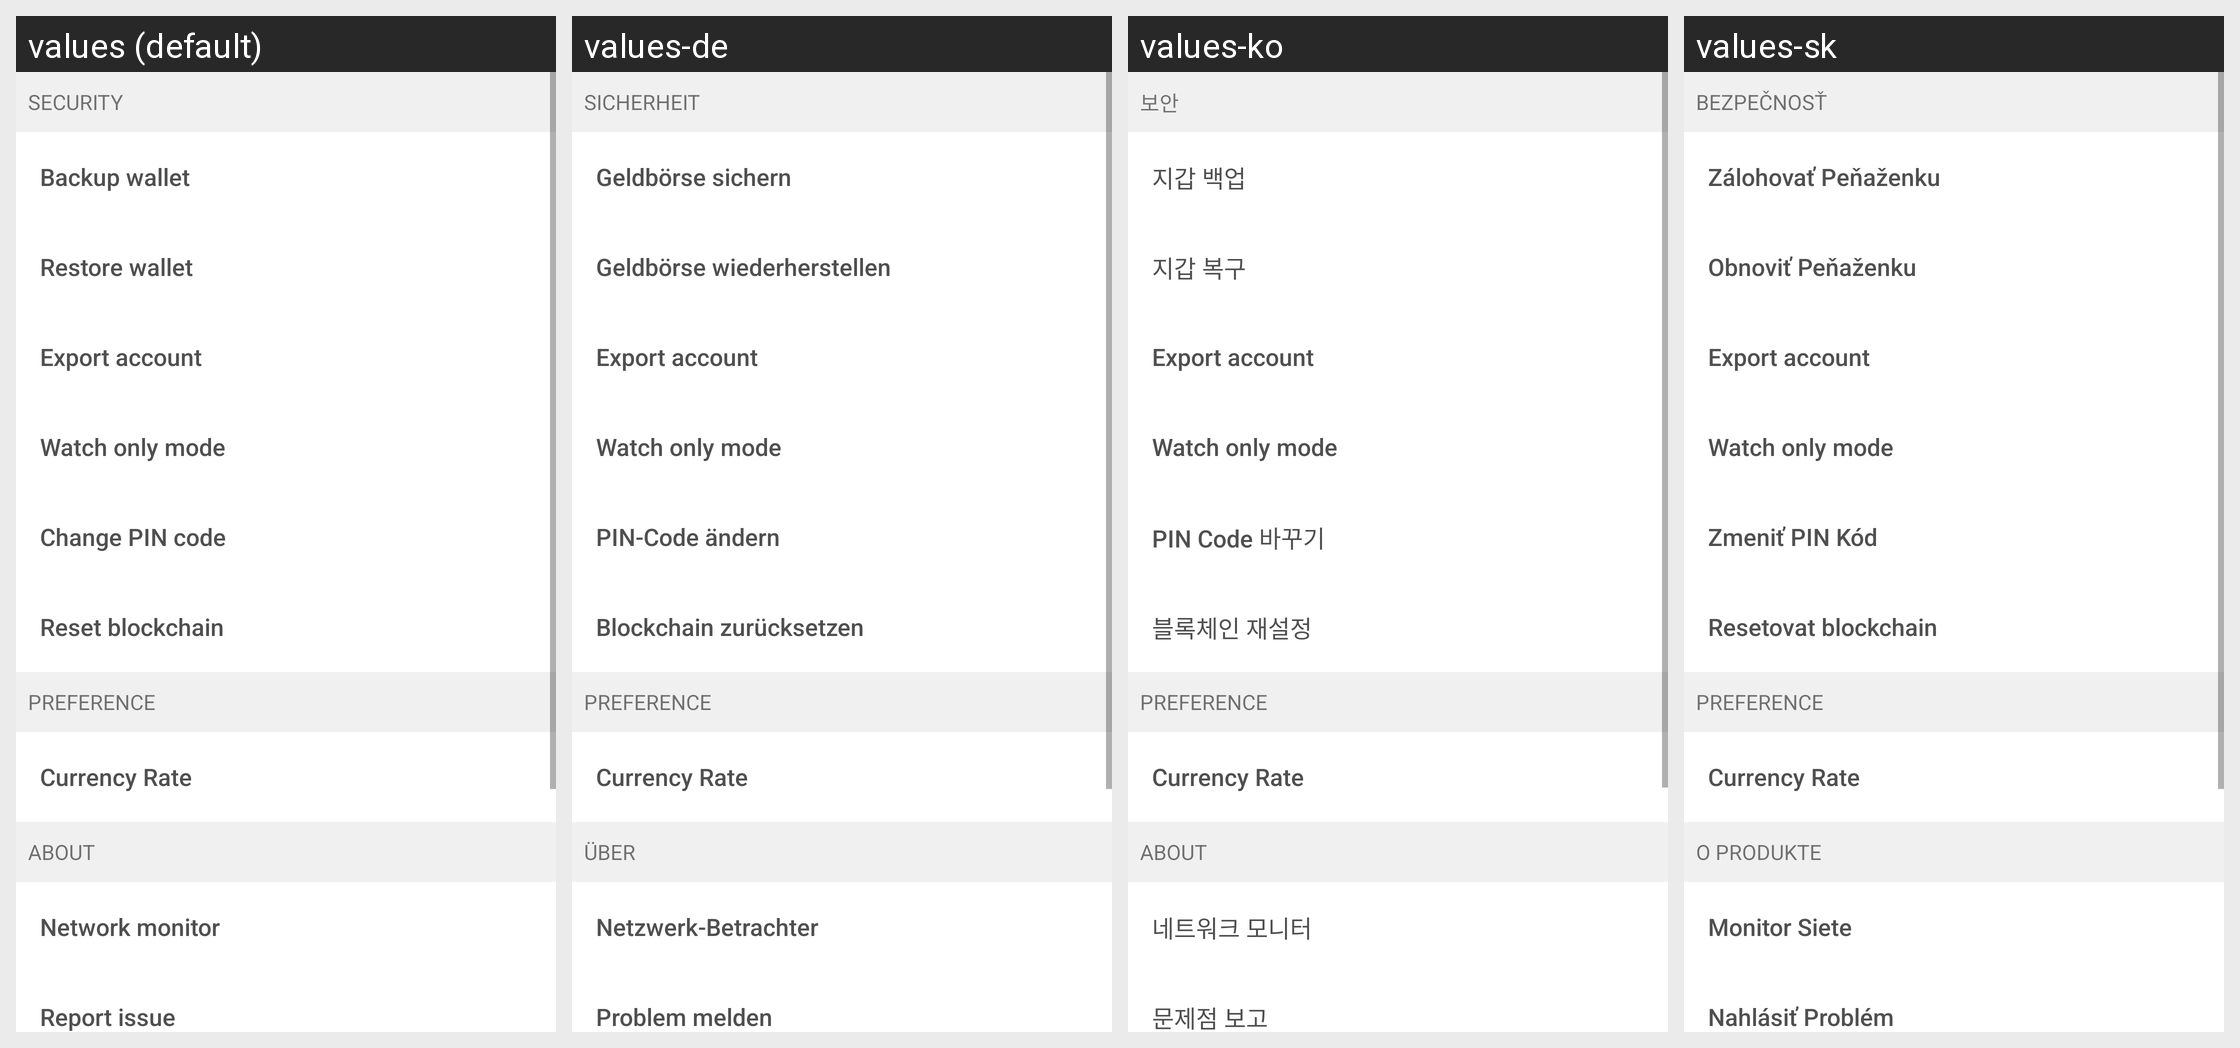

Strings drawn on this Android screen and how each of the app's shown locales translates them:
Android screen res/layout/fragment_settings.xml rendered under 4 locales, left to right: values (default), values-de, values-ko, values-sk. Device: Nexus 5 (rendered at 1080×1920; each locale shown at half size, 540×960, under a caption strip naming it); theme AppTheme.
Other locales in the repository, not shown: values-cs, values-es, values-fi, values-fr, values-ja, values-nl, values-pt.
Strings drawn on this screen, with the default value and each locale's value (text and hints the layout hard-codes, and strings that could not be matched under every locale, appear in the picture but are not listed):

settings_subtitle_security
  values: Security
  values-de: Sicherheit
  values-ko: 보안
  values-sk: Bezpečnosť

backup_wallet
  values: Backup wallet
  values-de: Geldbörse sichern
  values-ko: 지갑 백업
  values-sk: Zálohovať Peňaženku

restore_wallet
  values: Restore wallet
  values-de: Geldbörse wiederherstellen
  values-ko: 지갑 복구
  values-sk: Obnoviť Peňaženku

settings_export_pub_key
  values: Export account
  values-de: Export account  [not translated; the default value is used]
  values-ko: Export account  [not translated; the default value is used]
  values-sk: Export account  [not translated; the default value is used]

settings_import_xpub
  values: Watch only mode
  values-de: Watch only mode  [not translated; the default value is used]
  values-ko: Watch only mode  [not translated; the default value is used]
  values-sk: Watch only mode  [not translated; the default value is used]

change_pincode
  values: Change PIN code
  values-de: PIN-Code ändern
  values-ko: PIN Code 바꾸기
  values-sk: Zmeniť PIN Kód

settings_reset_blockchain
  values: Reset blockchain
  values-de: Blockchain zurücksetzen
  values-ko: 블록체인 재설정
  values-sk: Resetovat blockchain

settings_subtitle_preference
  values: Preference
  values-de: Preference  [not translated; the default value is used]
  values-ko: Preference  [not translated; the default value is used]
  values-sk: Preference  [not translated; the default value is used]

settings_rates
  values: Currency Rate
  values-de: Currency Rate  [not translated; the default value is used]
  values-ko: Currency Rate  [not translated; the default value is used]
  values-sk: Currency Rate  [not translated; the default value is used]

settings_subtitle_about
  values: About
  values-de: Über
  values-ko: About
  values-sk: O produkte

network_monitor
  values: Network monitor
  values-de: Netzwerk-Betrachter
  values-ko: 네트워크 모니터
  values-sk: Monitor Siete

settings_report
  values: Report issue
  values-de: Problem melden
  values-ko: 문제점 보고
  values-sk: Nahlásiť Problém
